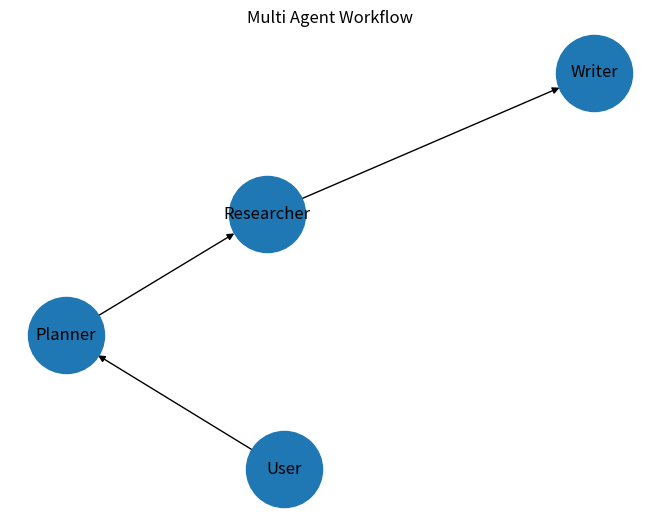
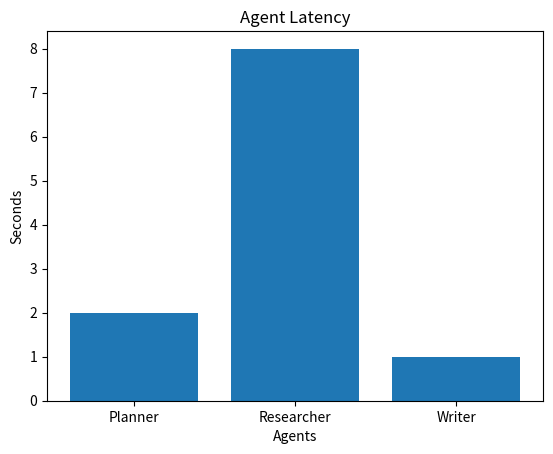

The script that saved these images, in order:
# -*- coding: utf-8 -*-
"""Multi_Agent_observability.ipynb

Automatically generated by Colab.

Original file is located at
    https://colab.research.google.com/drive/1IdXdzHiOdR1ot4BiGRFEHeo3RT3AJLFG

## The task is to make the multi-agent workflow observable by adding:

- Structured JSON events
- Trace ID + Span ID
- Agent start/end logs
- Pipeline progress logs
- Failure location reporting
- Summary report

Below is a completed version using only Python standard libraries (no external dependency).
"""

import random
import time
import json
import uuid
from datetime import datetime


# ----------------------------
# Observability Logger
# ----------------------------

class ObservabilityLogger:

    def __init__(self):
        self.events = []
        self.trace_id = str(uuid.uuid4())


    def log_event(self, agent, event_type, details):

        event = {
            "timestamp": datetime.utcnow().isoformat(),
            "trace_id": self.trace_id,
            "span_id": str(uuid.uuid4()),
            "agent": agent,
            "event_type": event_type,
            "details": details
        }

        self.events.append(event)

        print(json.dumps(event, indent=2))


    def save(self):

        with open("trace.json", "w") as f:
            json.dump(
                self.events,
                f,
                indent=4
            )



# ----------------------------
# Agent Class
# ----------------------------

class Agent:

    def __init__(self, name, steps, logger):

        self.name = name
        self.steps = steps
        self.logger = logger


    def run(self):

        self.logger.log_event(
            self.name,
            "agent_started",
            {
                "total_steps": self.steps
            }
        )


        completed = 0


        for i in range(1, self.steps + 1):

            self.logger.log_event(
                self.name,
                "step_started",
                {
                    "step": i
                }
            )


            time.sleep(
                random.uniform(0.5,1)
            )


            # simulate failure
            if random.random() < 0.2:


                self.logger.log_event(
                    self.name,
                    "error",
                    {
                        "failed_step": i,
                        "message": "Random failure occurred"
                    }
                )


                return False



            completed += 1


            self.logger.log_event(
                self.name,
                "step_completed",
                {
                    "step": i
                }
            )


        self.logger.log_event(
            self.name,
            "agent_completed",
            {
                "completed_steps": completed
            }
        )


        return True



# ----------------------------
# Listener / Progress Tracker
# ----------------------------

class ProgressListener:


    def __init__(self):

        self.progress = {}



    def update(self, agent, status):

        self.progress[agent] = status

        print(
            f"[PROGRESS] {agent} --> {status}"
        )



# ----------------------------
# Pipeline Runner
# ----------------------------

def run_pipeline(agents):


    logger = ObservabilityLogger()

    listener = ProgressListener()


    results = {}



    for agent in agents:


        listener.update(
            agent.name,
            "running"
        )


        success = agent.run()


        results[agent.name] = success


        if success:

            listener.update(
                agent.name,
                "completed"
            )

        else:

            listener.update(
                agent.name,
                "failed"
            )



    logger.save()



    return results, logger



# ----------------------------
# Failure Analysis Summary
# ----------------------------

def create_summary(results, logger):


    failures = []


    for event in logger.events:

        if event["event_type"] == "error":

            failures.append(
                {
                    "agent":event["agent"],
                    "step":
                    event["details"]["failed_step"]
                }
            )



    summary = {

        "total_agents":
            len(results),

        "successful_agents":
            sum(results.values()),

        "failed_agents":
            len(results)
            -
            sum(results.values()),

        "failure_points":
            failures

    }


    with open(
        "summary.json",
        "w"
    ) as f:

        json.dump(
            summary,
            f,
            indent=4
        )


    print("\nSUMMARY")
    print(json.dumps(summary,indent=4))



# ----------------------------
# Main
# ----------------------------

if __name__ == "__main__":


    logger = ObservabilityLogger()


    agents = [

        Agent(
            "Planner",
            3,
            logger
        ),

        Agent(
            "Researcher",
            4,
            logger
        ),

        Agent(
            "Writer",
            2,
            logger
        )

    ]


    results, logger = run_pipeline(
        agents
    )


    create_summary(
        results,
        logger
    )


    print("\nDone")

""""Trace ID tracks the complete lifecycle of a request, while Span ID tracks individual operations inside that request.

In a multi-agent system, every agent action gets a unique span ID, which helps identify exactly which step caused latency or failure."

Trace ID: abc123

        Span ID
           |
           |
           +---- span001
           |       Retriever
           |
           +---- span002
           |       LLM Generation
           |
           +---- span003
                   Response Formatting

#Simple real-world analogy to understand trace_id and unique_id

Imagine a hospital visit--

Hospital Visit ID = Trace ID

Doctor consultation ID = Span ID

Blood test ID = Span ID

X-ray ID = Span ID
"""

import networkx as nx
import matplotlib.pyplot as plt


def draw_agent_graph():

    G = nx.DiGraph()


    G.add_edges_from(
        [
            ("User","Planner"),
            ("Planner","Researcher"),
            ("Researcher","Writer")
        ]
    )


    nx.draw(
        G,
        with_labels=True,
        node_size=3000
    )


    plt.title(
        "Multi Agent Workflow"
    )

    plt.show()



draw_agent_graph()



import matplotlib.pyplot as plt



def latency_chart():

    agents=[
        "Planner",
        "Researcher",
        "Writer"
    ]


    latency=[
        2,
        8,
        1
    ]


    plt.bar(
        agents,
        latency
    )


    plt.xlabel(
        "Agents"
    )


    plt.ylabel(
        "Seconds"
    )


    plt.title(
        "Agent Latency"
    )


    plt.show()



latency_chart()
